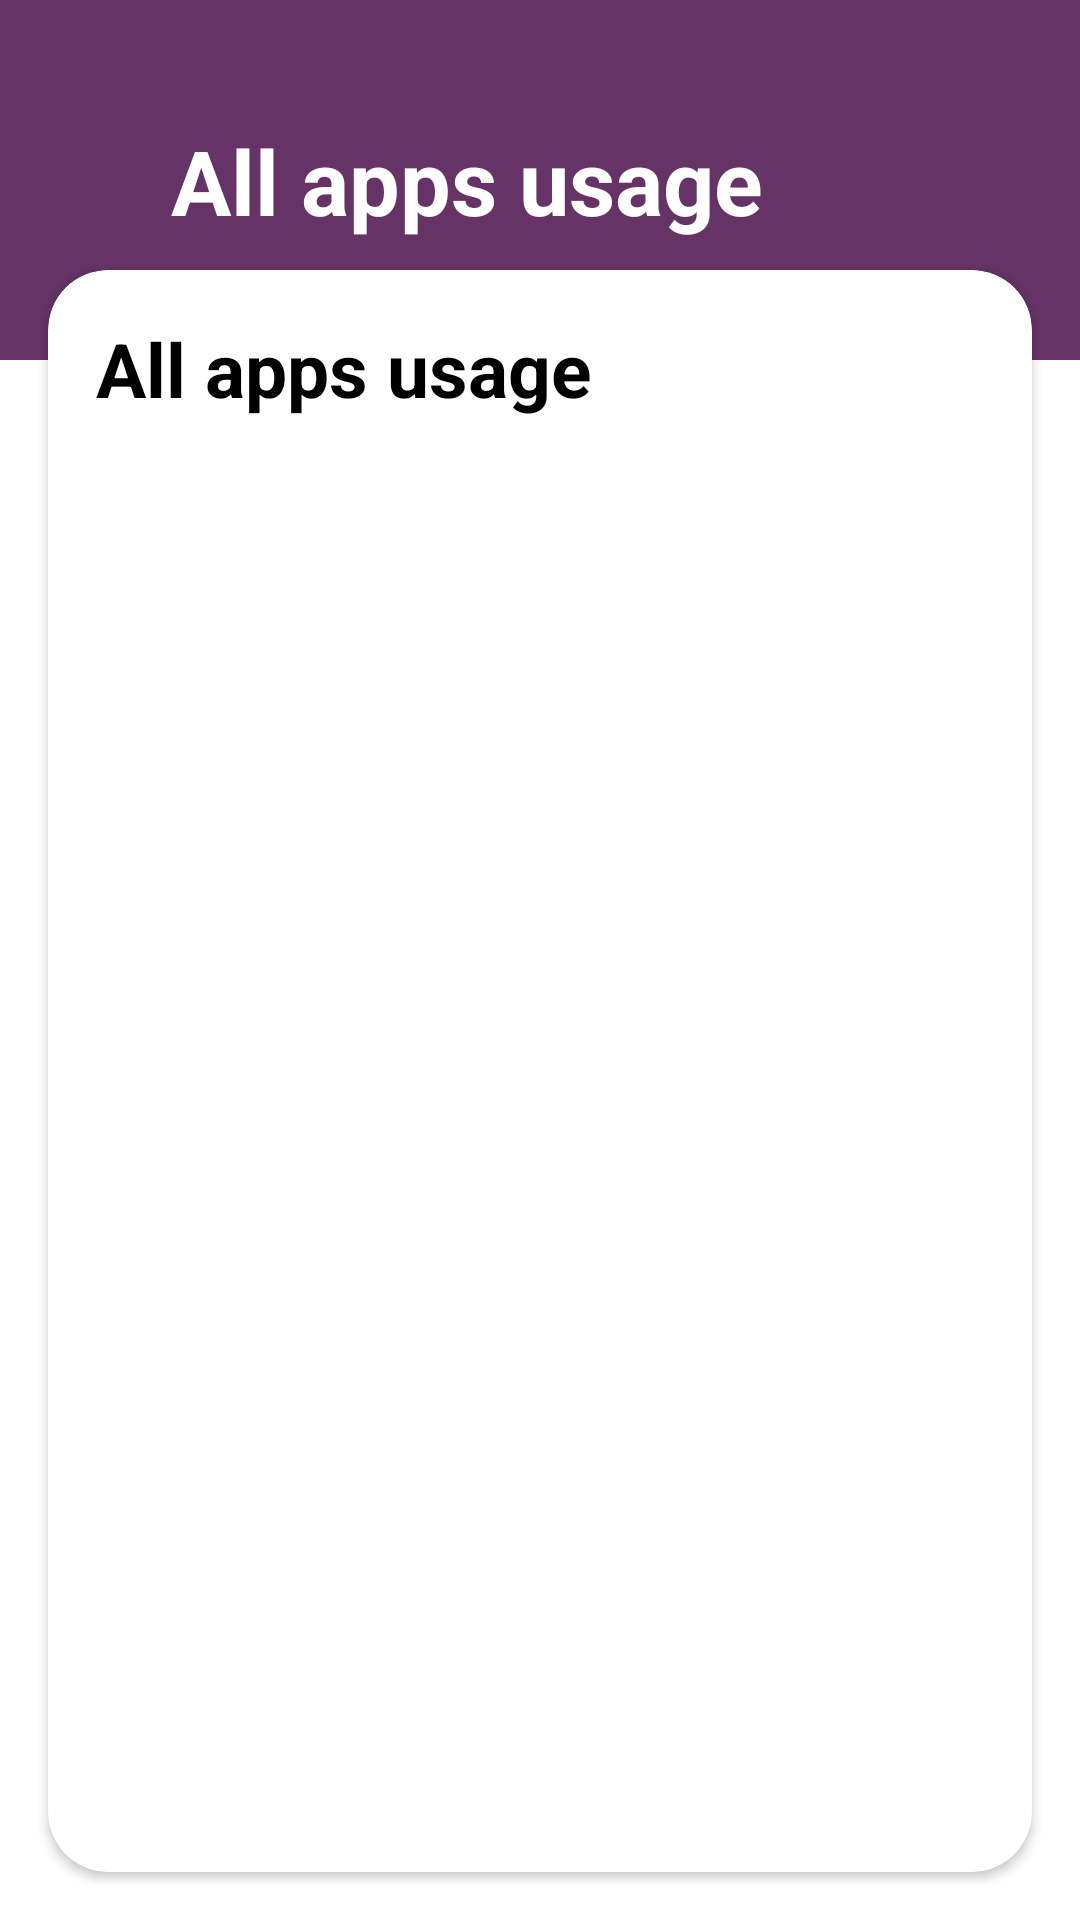

Produce the Android XML layout that renders to this screen, including the resource entries it uses.
<!-- AndroidManifest.xml: application theme Theme.Offline -->
<!-- res/layout/fragment_app_usage.xml -->
<?xml version="1.0" encoding="utf-8"?>
<androidx.constraintlayout.widget.ConstraintLayout xmlns:android="http://schemas.android.com/apk/res/android"
    xmlns:app="http://schemas.android.com/apk/res-auto"
    xmlns:tools="http://schemas.android.com/tools"
    android:background="@color/white"
    android:layout_width="match_parent"
    android:layout_height="match_parent">

    <androidx.appcompat.widget.Toolbar
        android:id="@+id/toolbar"
        style="@style/ToolBar"
        app:layout_constraintStart_toStartOf="parent"
        app:layout_constraintTop_toTopOf="parent">

        <androidx.constraintlayout.widget.ConstraintLayout
            android:layout_width="match_parent"
            android:layout_height="match_parent">

        <TextView
            android:id="@+id/titleAppUsageFragment"
            style="@style/Text_Top_Bar"
            android:layout_marginStart="@dimen/space_large"
            android:text="@string/app_usage_title"
            app:layout_constraintBottom_toBottomOf="parent"
            app:layout_constraintStart_toEndOf="@id/appUsageBackButton"
            app:layout_constraintTop_toTopOf="parent" />

        <ImageView
            android:id="@+id/appUsageBackButton"
            android:layout_width="25dp"
            android:layout_height="25dp"
            android:scaleType="fitCenter"
            android:src="@drawable/ic_back_button"
            tools:layout_editor_absoluteY="2dp"
            app:layout_constraintBottom_toBottomOf="parent"
            app:layout_constraintTop_toTopOf="parent"
            app:layout_constraintStart_toStartOf="parent"/>
        </androidx.constraintlayout.widget.ConstraintLayout>
    </androidx.appcompat.widget.Toolbar>


    <com.google.android.material.card.MaterialCardView
        android:id="@+id/appUsageCard"
        android:layout_width="match_parent"
        android:layout_height="match_parent"
        style="@style/Card"
        android:layout_marginTop="@dimen/first_card_top_space"
        android:layout_marginBottom="@dimen/space_large"
        app:layout_constraintEnd_toEndOf="parent"
        app:layout_constraintStart_toStartOf="parent"
        app:layout_constraintTop_toTopOf="parent">

        <androidx.constraintlayout.widget.ConstraintLayout
            android:layout_width="match_parent"
            android:layout_height="match_parent">

            <TextView
                android:id="@+id/appUsageCardTitle"
                style="@style/Text_Paragraph_Big"
                android:text="@string/app_usage_title"
                android:elevation="2dp"
                android:layout_marginStart="@dimen/space_large"
                android:layout_marginTop="@dimen/space_large"
                app:layout_constraintStart_toStartOf="parent"
                app:layout_constraintTop_toTopOf="parent"
                />

            <GridView
                android:id="@+id/appsUsageGridview"
                android:layout_width="match_parent"
                android:layout_height="wrap_content"
                android:numColumns="1"
                android:scrollbars="none"
                android:smoothScrollbar="false"
                android:overScrollMode="never"
                android:stretchMode="columnWidth"
                android:paddingStart="40dp"
                android:verticalSpacing="@dimen/space_large"
                android:layout_marginHorizontal="@dimen/space_large"
                android:layout_marginTop="@dimen/space_large"
                android:layout_marginBottom="@dimen/space_large"
                app:layout_constraintTop_toBottomOf="@+id/appUsageCardTitle"
                app:layout_constraintStart_toStartOf="parent"
                app:layout_constraintEnd_toEndOf="parent"
                />

        </androidx.constraintlayout.widget.ConstraintLayout>


    </com.google.android.material.card.MaterialCardView>

</androidx.constraintlayout.widget.ConstraintLayout>
<!-- resources referenced by this layout -->
<resources>
  <color name="white">#FFFFFFFF</color>
  <dimen name="first_card_top_space">90dp</dimen>
  <dimen name="space_large">16dp</dimen>
  <string name="app_usage_title">All apps usage</string>
  <style name="Card" parent="Widget.MaterialComponents.CardView">
          <item name="android:layout_width">match_parent</item>
          <item name="android:layout_marginStart">@dimen/space_large</item>
          <item name="android:layout_marginEnd">@dimen/space_large</item>
          <item name="cardCornerRadius">20dp</item>
          <item name="cardElevation">2dp</item>
      </style>
  <style name="Text_Paragraph_Big">
          <item name="android:textSize">25sp</item>
          <item name="android:textStyle">bold</item>
          <item name="android:textColor">@color/black</item>
          <item name="android:textAlignment">center</item>
          <item name="android:layout_height">wrap_content</item>
          <item name="android:layout_width">wrap_content</item>
      </style>
  <style name="Text_Top_Bar">
          <item name="android:textSize">30sp</item>
          <item name="android:textStyle">bold</item>
          <item name="android:textColor">@color/white</item>
          <item name="android:layout_height">wrap_content</item>
          <item name="android:layout_width">wrap_content</item>
      </style>
  <style name="ToolBar">
          <item name="android:layout_width">match_parent</item>
          <item name="android:layout_height">120dp</item>
          <item name="android:minHeight">?attr/actionBarSize</item>
          <item name="android:background">@color/purple_fontys</item>
      </style>
  <style name="Theme.Offline" parent="Theme.MaterialComponents.DayNight.NoActionBar">
          
          <item name="colorPrimary">@color/purple_fontys</item>
          <item name="colorPrimaryVariant">@color/purple_bright</item>
          <item name="colorOnPrimary">@color/white</item>
          
          <item name="colorSecondary">@color/blue_light</item>
          <item name="colorSecondaryVariant">@color/blue_dark</item>
          <item name="colorOnSecondary">@color/yellow</item>
          
          <item name="android:statusBarColor" tools:targetApi="l">@color/purple_fontys</item>
          
          <item name="android:windowBackground">@drawable/splash_screen</item>
      </style>
  <color name="black">#FF000000</color>
  <color name="purple_fontys">#663367</color>
  <color name="purple_bright">#9B14B0</color>
  <color name="blue_light">#0DB6A4</color>
  <color name="blue_dark">#0093AE</color>
  <color name="yellow">#F9E800</color>
  <!-- drawable splash_screen (drawable) -->
  <?xml version="1.0" encoding="utf-8"?>
  <layer-list xmlns:android="http://schemas.android.com/apk/res/android" android:opacity="opaque">
  
      
      <item android:drawable="@android:color/white" />
  
      <item android:drawable="@drawable/ic_offline_logo"
          android:gravity="center" />
  
  </layer-list>
  <!-- drawable ic_offline_logo: vector/xml drawable (drawable, 4680 chars, omitted) -->
</resources>
